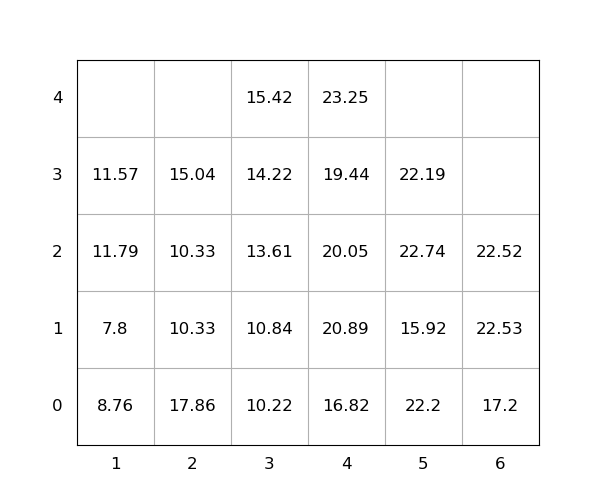

Source data for this figure (header and first rows):
idx, loc_x, loc_y, loc_z, weight, seq, emerg, reloc, size(ft)
1, 3, 0, 0, 10.22, 1, 0, 1.0, 20
2, 2, 0, 0, 17.86, 2, 0, 1.0, 20
3, 4, 0, 0, 16.82, 3, 0, 1.0, 20
4, 6, 0, 0, 17.2, 4, 0, 0, 20
5, 5, 0, 0, 22.2, 5, 0, 1.0, 20
6, 4, 0, 1, 20.89, 6, 0, 1.0, 20
7, 3, 0, 1, 10.84, 7, 0, 1.0, 20
8, 3, 0, 2, 13.61, 8, 0, 1.0, 20
9, 3, 0, 3, 14.22, 9, 0, 1.0, 20
10, 4, 0, 2, 20.05, 10, 0, 1.0, 20
11, 2, 0, 1, 10.33, 11, 0, 1.0, 20
12, 5, 0, 1, 15.92, 12, 0, 1.0, 20
13, 1, 0, 0, 8.76, 13, 0, 1.0, 20
14, 5, 0, 2, 22.74, 14, 0, 1.0, 20
15, 2, 0, 2, 10.33, 15, 0, 1.0, 20
16, 4, 0, 3, 19.44, 16, 0, 1.0, 20
17, 6, 0, 1, 22.53, 17, 0, 1.0, 20
18, 1, 0, 1, 7.8, 18, 0, 1.0, 20
19, 6, 0, 2, 22.52, 19, 0, 1.0, 20
20, 2, 0, 3, 15.04, 20, 0, 1.0, 20
21, 4, 0, 4, 23.25, 21, 0, 1.0, 20
22, 3, 0, 4, 15.42, 22, 0, 1.0, 20
23, 5, 0, 3, 22.19, 23, 0, 1.0, 20
24, 1, 0, 2, 11.79, 24, 0, 1.0, 20
25, 1, 0, 3, 11.57, 25, 0, 1.0, 20
